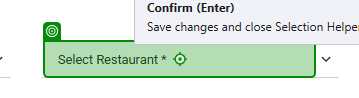
Workflow: PeriodicExclusion

Step 1 [try]: click on the button 'Select Restaurant             *' in window 'Product Exclusion-KFC-Australia-Admin' (chrome.exe)

Step 2 [then]: click on the button 'Select All' in window 'Product Exclusion-KFC-Australia-Admin' (chrome.exe) (no picture)

Step 3 [else]: type [currentText.Trim] into the text box in window 'Product Exclusion-KFC-Australia-Admin' (chrome.exe) (no picture)

Step 4: click on the label in window 'Product Exclusion-KFC-Australia-Admin' (chrome.exe) (no picture)

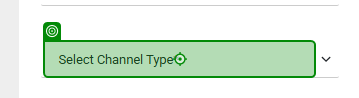
Step 5 [try]: click on the button 'Select Channel Type*' in window 'Product Exclusion-KFC-Australia-Admin' (chrome.exe)

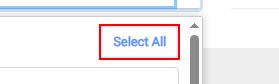
Step 6 [then]: click on the button 'Select All'

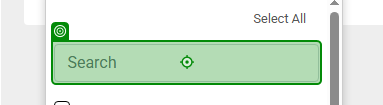
Step 7 [else]: type [currentText.Trim] into the text box in window 'Product Exclusion-KFC-Australia-Admin' (chrome.exe)

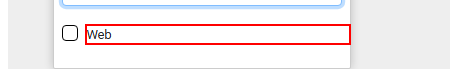
Step 8: click on the label

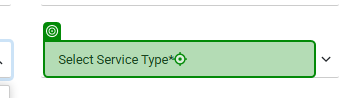
Step 9 [try]: click on the button 'Select Service Type*' in window 'Product Exclusion-KFC-Australia-Admin' (chrome.exe)

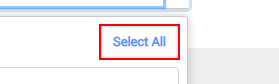
Step 10 [then]: click on the button 'Select All'

Step 11 [else]: type [currentText.Trim] into the text box in window 'Product Exclusion-KFC-Australia-Admin' (chrome.exe) (no picture)

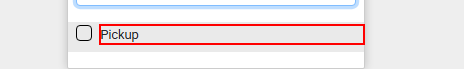
Step 12: click on the label

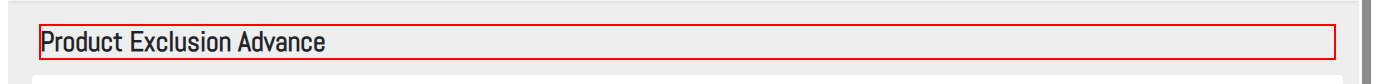
Step 13 [try]: click on the heading

Step 14: check the h6 in window 'Product Exclusion-KFC-Australia-Admin' (chrome.exe) (no picture)

Step 15: check the icon in window 'Product Exclusion-KFC-Australia-Admin' (chrome.exe) (no picture)

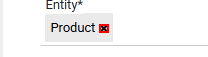
Step 16: click on the icon

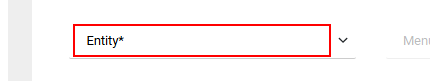
Step 17: click on the button 'Entity*'

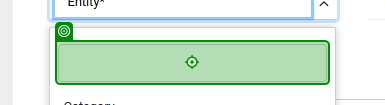
Step 18: type [currentText.Trim] into the text box in window 'Product Exclusion-KFC-Australia-Admin' (chrome.exe)

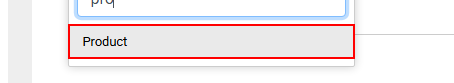
Step 19: click on the button

Step 20: check the icon in window 'Product Exclusion-KFC-Australia-Admin' (chrome.exe) (no picture)

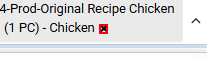
Step 21: click on the icon

Step 22: click on the button 'Product*' in window 'Product Exclusion-KFC-Australia-Admin' (chrome.exe) (no picture)

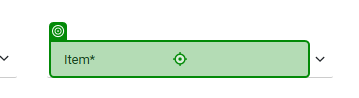
Step 23: click on the button 'Item*' in window 'Product Exclusion-KFC-Australia-Admin' (chrome.exe)

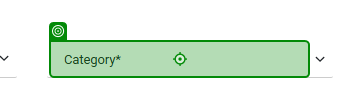
Step 24: click on the button 'Category*' in window 'Product Exclusion-KFC-Australia-Admin' (chrome.exe)

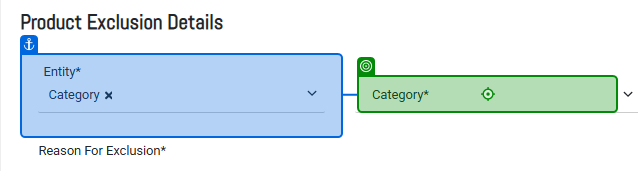
Step 25: Button 'Button 'Category'' on the button 'Category*' in window 'Product Exclusion-KFC-Australia-Admin' (chrome.exe)

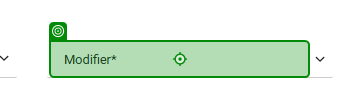
Step 26: click on the button 'Modifier*' in window 'Product Exclusion-KFC-Australia-Admin' (chrome.exe)

Step 27 [then]: check the button 'Product*' in window 'Product Exclusion-KFC-Australia-Admin' (chrome.exe) (no picture)

Step 28: click on the button 'Product*' in window 'Product Exclusion-KFC-Australia-Admin' (chrome.exe) (no picture)

Step 29 [else]: click on the button 'Item*' in window 'Product Exclusion-KFC-Australia-Admin' (chrome.exe) (same screen as step 23)

Step 30 [try]: check the text box in window 'Product Exclusion-KFC-Australia-Admin' (chrome.exe) (no picture)

Step 31: click on the button '{0}*' in window 'Product Exclusion-KFC-Australia-Admin' (chrome.exe) (same screen as step 24)

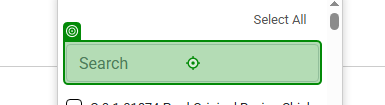
Step 32: type [ProductID.Trim] into the text box in window 'Product Exclusion-KFC-Australia-Admin' (chrome.exe)

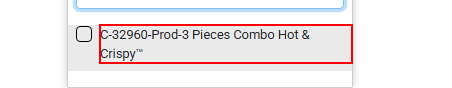
Step 33: get-text from the label

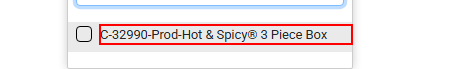
Step 34: click on the label

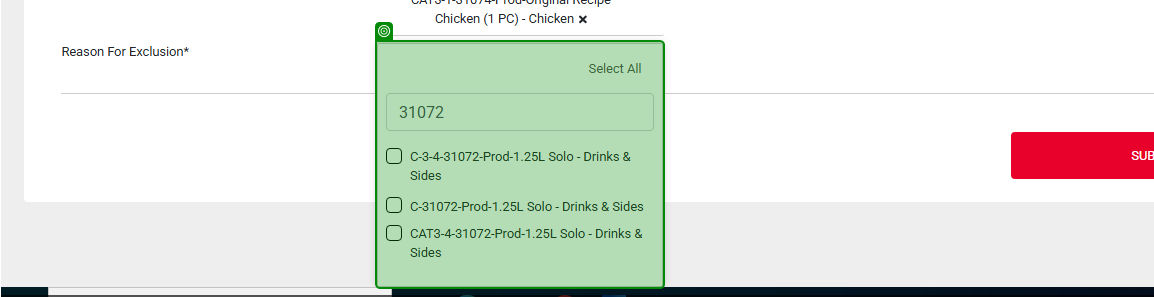
Step 35: get-attribute of the element in window 'Product Exclusion-KFC-Australia-Admin' (chrome.exe)

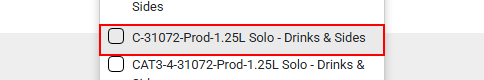
Step 36: find the list item

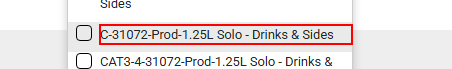
Step 37 [then]: click on the list item

Step 38: type [ProductID.Trim] into the text box in window 'Product Exclusion-KFC-Australia-Admin' (chrome.exe) (same screen as step 32)

Step 39 [try]: get-text from the label (same screen as step 33)

Step 40: click on the label (same screen as step 34)
